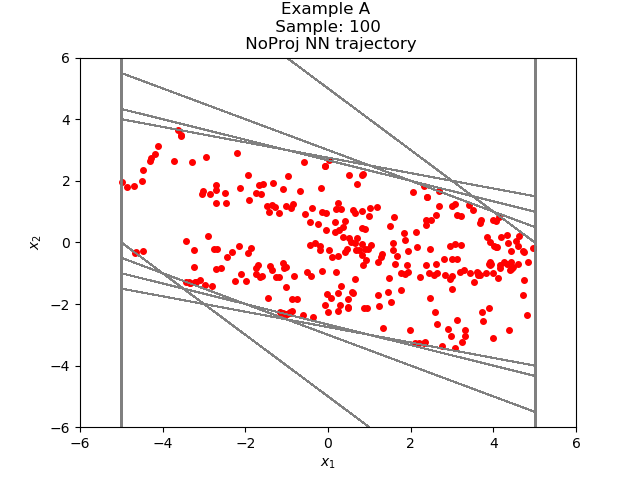

Data behind this chart, as committed beside it:
-4.483083135932167451e+00, 2.350878996708467117e+00
-2.132204294204711914e+00, 1.751424312591552734e+00
-3.807799816131591797e-01, 1.111156821250915527e+00
